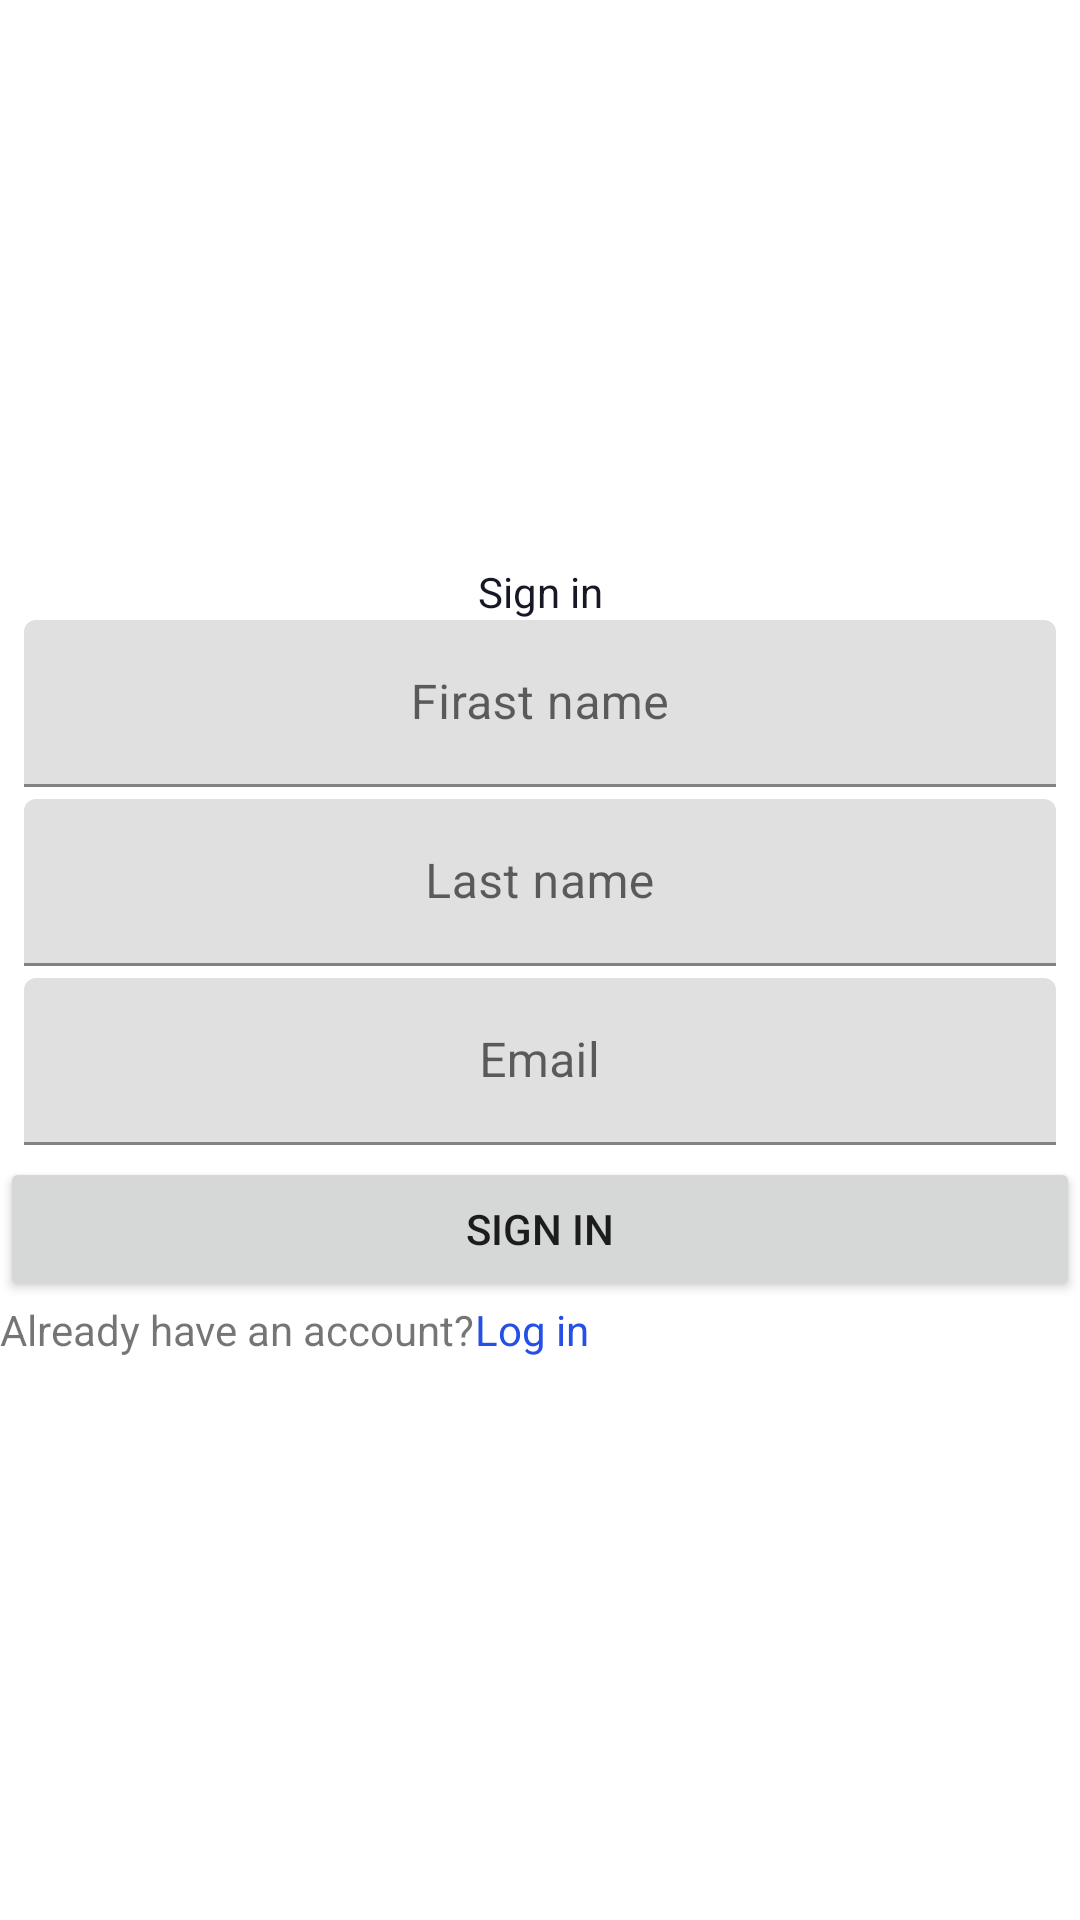

Reconstruct the res/layout file that produces this screen, plus the resources it refers to.
<!-- AndroidManifest.xml: application theme Theme.TestMobile -->
<!-- res/layout/fragment_sign_in.xml -->
<?xml version="1.0" encoding="utf-8"?>
<androidx.constraintlayout.widget.ConstraintLayout xmlns:android="http://schemas.android.com/apk/res/android"
    xmlns:app="http://schemas.android.com/apk/res-auto"
    xmlns:tools="http://schemas.android.com/tools"
    android:id="@+id/habit_details"
    android:layout_width="match_parent"
    android:layout_height="match_parent"
    tools:context=".presentation.SignInFragment">

    <TextView
        android:id="@+id/tv_sign_in"
        android:layout_width="wrap_content"
        android:layout_height="wrap_content"
        android:text="@string/sign_in"
        android:textColor="@color/tv_sign_in"
        app:layout_constraintBottom_toTopOf="@+id/til_first_name"
        app:layout_constraintEnd_toEndOf="parent"
        app:layout_constraintStart_toStartOf="parent"
        app:layout_constraintTop_toTopOf="parent"
        app:layout_constraintVertical_chainStyle="packed"/>

    <com.google.android.material.textfield.TextInputLayout
        android:id="@+id/til_first_name"
        android:gravity="center"
        android:layout_width="0dp"
        android:layout_height="wrap_content"
        android:layout_marginStart="8dp"
        android:layout_marginEnd="8dp"
        android:layout_marginBottom="4dp"
        app:layout_constraintBottom_toTopOf="@id/til_last_name"
        app:layout_constraintEnd_toEndOf="parent"
        app:layout_constraintStart_toStartOf="parent"
        app:layout_constraintTop_toBottomOf="@id/tv_sign_in">

        <com.google.android.material.textfield.TextInputEditText
            android:id="@+id/et_first_name"
            android:gravity="center"
            android:layout_width="match_parent"
            android:layout_height="wrap_content"
            android:hint="@string/first_name_hint"
            android:inputType="textCapWords"/>
    </com.google.android.material.textfield.TextInputLayout>

    <com.google.android.material.textfield.TextInputLayout
        android:id="@+id/til_last_name"
        android:gravity="center"
        android:layout_width="0dp"
        android:layout_height="wrap_content"
        android:layout_marginStart="8dp"
        android:layout_marginEnd="8dp"
        android:layout_marginBottom="4dp"
        app:layout_constraintBottom_toTopOf="@id/til_email"
        app:layout_constraintEnd_toEndOf="parent"
        app:layout_constraintStart_toStartOf="parent"
        app:layout_constraintTop_toBottomOf="@id/til_first_name">

        <com.google.android.material.textfield.TextInputEditText
            android:id="@+id/et_last_name"
            android:gravity="center"
            android:layout_width="match_parent"
            android:layout_height="wrap_content"
            android:hint="@string/last_name_hint"
            android:inputType="textCapWords"/>
    </com.google.android.material.textfield.TextInputLayout>

    <com.google.android.material.textfield.TextInputLayout
        android:id="@+id/til_email"
        android:gravity="center"
        android:layout_width="0dp"
        android:layout_height="wrap_content"
        android:layout_marginStart="8dp"
        android:layout_marginEnd="8dp"
        android:layout_marginBottom="4dp"
        app:layout_constraintBottom_toTopOf="@id/btn_sign_in"
        app:layout_constraintEnd_toEndOf="parent"
        app:layout_constraintStart_toStartOf="parent"
        app:layout_constraintTop_toBottomOf="@id/til_last_name">

        <com.google.android.material.textfield.TextInputEditText
            android:id="@+id/et_email"
            android:gravity="center"
            android:layout_width="match_parent"
            android:layout_height="wrap_content"
            android:hint="@string/email_hint"
            android:inputType="textCapWords"/>
    </com.google.android.material.textfield.TextInputLayout>

    <Button
        android:id="@+id/btn_sign_in"
        android:layout_width="0dp"
        android:layout_height="wrap_content"
        android:text="@string/sign_in_btn"
        app:layout_constraintBottom_toTopOf="@+id/ll_already_have"
        app:layout_constraintEnd_toEndOf="parent"
        app:layout_constraintStart_toStartOf="parent"
        app:layout_constraintTop_toBottomOf="@id/til_email"/>

    <LinearLayout
        android:id="@+id/ll_already_have"
        android:orientation="horizontal"
        android:layout_width="wrap_content"
        android:layout_height="wrap_content"
        app:layout_constraintTop_toBottomOf="@+id/btn_sign_in"
        app:layout_constraintStart_toStartOf="@id/btn_sign_in"
        app:layout_constraintBottom_toBottomOf="parent">

        <TextView
            android:id="@+id/tv_already_have"
            android:text="@string/already_have"
            android:layout_width="wrap_content"
            android:layout_height="wrap_content"/>

        <TextView
            android:id="@+id/btn_text_log_in"
            android:textColor="@color/button_log_in"
            android:text="@string/already_log_in"
            android:layout_width="wrap_content"
            android:layout_height="wrap_content"/>


    </LinearLayout>

</androidx.constraintlayout.widget.ConstraintLayout>
<!-- resources referenced by this layout -->
<resources>
  <color name="button_log_in">#254FE6</color>
  <color name="tv_sign_in">#161826</color>
  <string name="already_have">Already have an account?</string>
  <string name="already_log_in">Log in</string>
  <string name="email_hint">Email</string>
  <string name="first_name_hint">Firast name</string>
  <string name="last_name_hint">Last name</string>
  <string name="sign_in">Sign in</string>
  <string name="sign_in_btn">Sign in</string>
  <style name="Theme.TestMobile" parent="Theme.MaterialComponents.DayNight.NoActionBar">
          
          <item name="colorPrimary">@color/purple_500</item>
          <item name="colorPrimaryVariant">@color/purple_700</item>
          <item name="colorOnPrimary">@color/white</item>
          
          <item name="colorSecondary">@color/teal_200</item>
          <item name="colorSecondaryVariant">@color/teal_700</item>
          <item name="colorOnSecondary">@color/black</item>
          
          <item name="android:statusBarColor">?attr/colorPrimaryVariant</item>
          
      </style>
  <color name="purple_500">#FF6200EE</color>
  <color name="purple_700">#FF3700B3</color>
  <color name="white">#FFFFFFFF</color>
  <color name="teal_200">#FF03DAC5</color>
  <color name="teal_700">#FF018786</color>
  <color name="black">#FF000000</color>
</resources>
